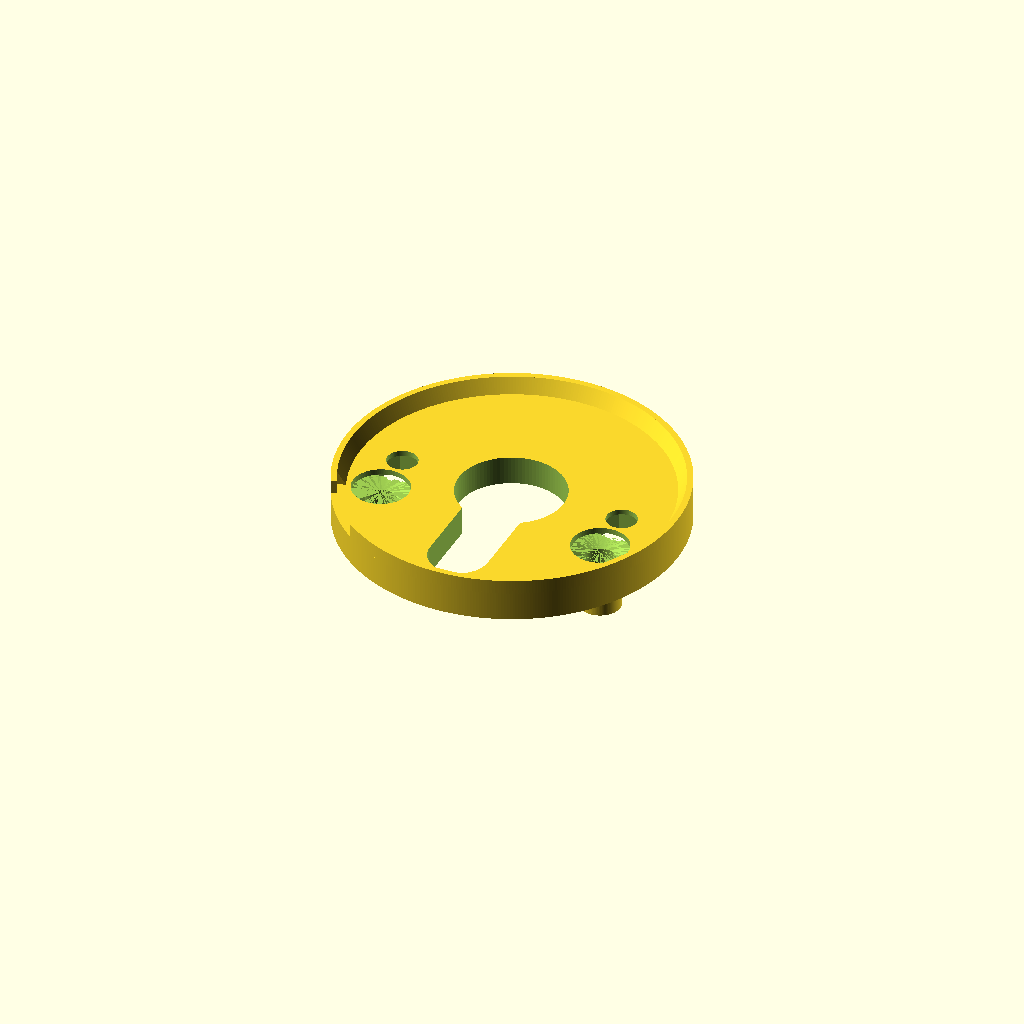
Cell 1 — every parameter at its default value.
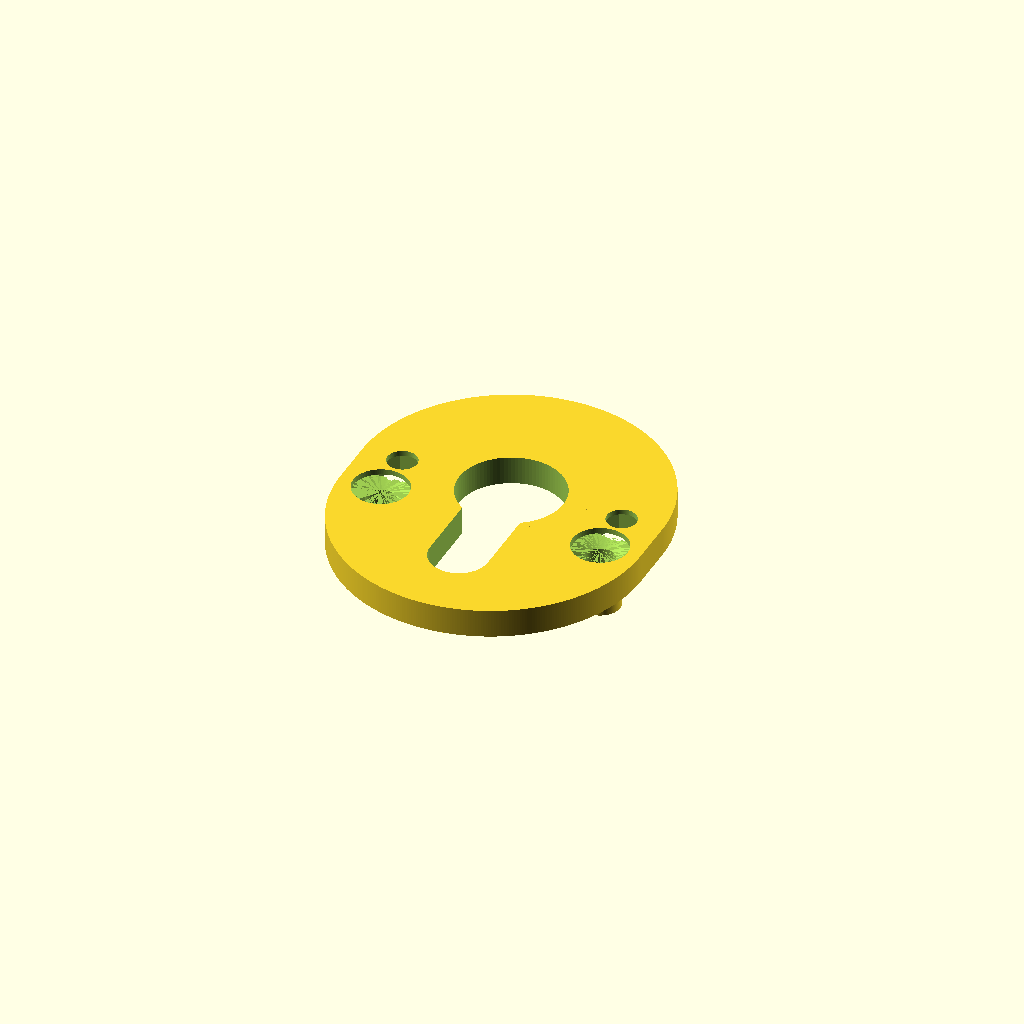
Cell 2 — nukiSize set to false, the other parameters unchanged.
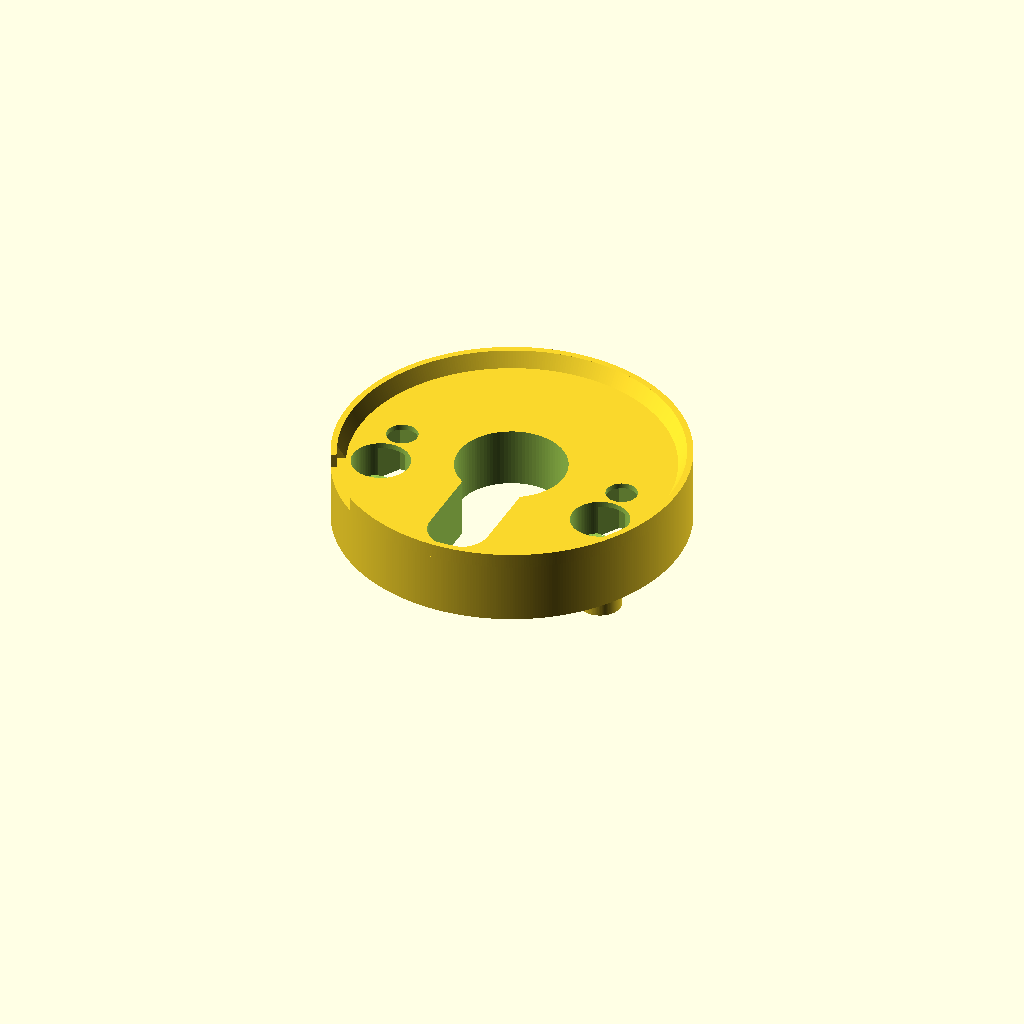
Cell 3 — LockDistance set to 10, the other parameters unchanged.
One fixed orthographic camera (rotation 55°, 0°, 25°; colour scheme Cornfield) for every cell.
Source of the model, base-plate-5mm.scad:
use <./parts.scad>

// You need to update this for your cylinder
LockDistance=5;

// Enable to cover only the size of the Nuki Ultra and not the classic lock size
nukiSize=true;

// Add some guides to provide solid connection with the door
guides=true;
guidesHeight = 6;
guidesDiameter = 7;

// Cut some holes that will be invisible to save some material
cheaperPrint=false;

// Other configuration
totalHeight=60;

// Parameters for the cylinders
cylinder_diameter = 52;

boreHoleDistance=38;

// Calculate final depth of the base plate
Z=LockDistance - 0.1;

// Reduce the height in the bottom part (0 = no reduction)
bottomOffset=nukiSize ? LockDistance : 0;

topHolesDepth=1;

fn=400;

module base(totalHeight, cylinder_diameter, cylinderZ) {
    center_distance = totalHeight - cylinder_diameter;

    union() {
        // Top cylinder
        translate([0, center_distance, 0]) {
            cylinder(d=nukiSize ? 57 : cylinder_diameter, h=cylinderZ, center=false, $fn=fn);
        }

        if (nukiSize) {
            brim_width=2.4;
            brim_height=2.4;
            start_angle=232;
            gap_angle=25;
            gap_angle_s=60;

            translate([0, center_distance, 0])
                rotate([0,0,start_angle+gap_angle_s-gap_angle-5])
                    rotate_extrude($fn = fn, angle = 360-gap_angle_s)
                        translate([(57 / 2 - brim_width), cylinderZ, 0])
                            polygon(points = [[0, 0], [brim_width, 0], [brim_width, brim_height], [brim_width - 1, brim_height]]);


            translate([0, center_distance, 0])
                rotate([0,0,start_angle])
                    rotate_extrude($fn = fn, angle = 360-gap_angle)
                        translate([(57 / 2 - brim_width), cylinderZ, 0])
                            polygon(points = [[brim_width - 1, 0], [brim_width, 0], [brim_width, brim_height], [brim_width - 1, brim_height]]);
        }

        // Bottom cylinder
        cylinder(d=cylinder_diameter, h=cylinderZ-bottomOffset, center=false, $fn=400);

        translate([-cylinder_diameter/2, 0, 0]) {
            cube([cylinder_diameter, center_distance, cylinderZ-bottomOffset]);
        }

        // Guides
        if (guides) {
            translate([0, 0, -guidesHeight]) {
                boreHoles(diameter=guidesDiameter, depth=guidesHeight, boreHoleDistance=boreHoleDistance);
            }
        }
    }
}


difference() {
    center_distance = totalHeight - cylinder_diameter;
    
    base(totalHeight=totalHeight, cylinder_diameter=cylinder_diameter, cylinderZ=Z);

    previewOptimize=0.1;

    translate([0, 0, -previewOptimize]) {
        lock(topDiameter = 18, bottomDiameter = 10, height = 33.5, depth=Z + previewOptimize*2);
    }

    // Holes of the Top Plate
    translate([0, center_distance, 0]) {
        boreHoles(diameter=5.1, depth=Z, boreHoleDistance=boreHoleDistance);

        translate([0, 0, 0]) {
            depth = Z - topHolesDepth;
            assert(depth >= 3.9, "hex holes too small, reduce topHolesDepth");
            assert(topHolesDepth >= 1, "topHolesDepth to small - will not be stable");
            boreHexHoles(flatToFlatDistance = M5(), depth = depth, boreHoleDistance = boreHoleDistance);
        }
    }

    // Holes of the Bottom Plate
    translate([0, 0, -Z-Z/2]) {
        boreHoles(diameter = 5.1, depth = Z*2 + 1, boreHoleDistance = boreHoleDistance);
    }

    keepMaterial=4;
    translate([0, 0, keepMaterial]) {
        boreHoles(diameter = 9.5, depth = Z, boreHoleDistance = boreHoleDistance);
    }

    // Countersink hole
    translate([0, 0, keepMaterial + .001]) {
        countersinkHoles(diameter = 9.5, depth = 3, boreHoleDistance = boreHoleDistance);
    }

    // Save some material
    if (cheaperPrint) {
        translate([0, 25, -Z-1]) {
            cylinder(d=12, h=30, center=false, $fn=50);

            translate([15, -5, 0]) {
                cylinder(d=8, h=30, center=false, $fn=50);
            }

            translate([-15, -5, 0]) {
                cylinder(d=8, h=30, center=false, $fn=50);
            }
        }
    }
}
Customizer parameters (derived from the source; name, type, default, range or options):
LockDistance: number, default 5
nukiSize: bool, default true
guides: bool, default true
guidesHeight: number, default 6
guidesDiameter: number, default 7
cheaperPrint: bool, default false
totalHeight: number, default 60
cylinder_diameter: number, default 52
boreHoleDistance: number, default 38
topHolesDepth: number, default 1
fn: number, default 400
